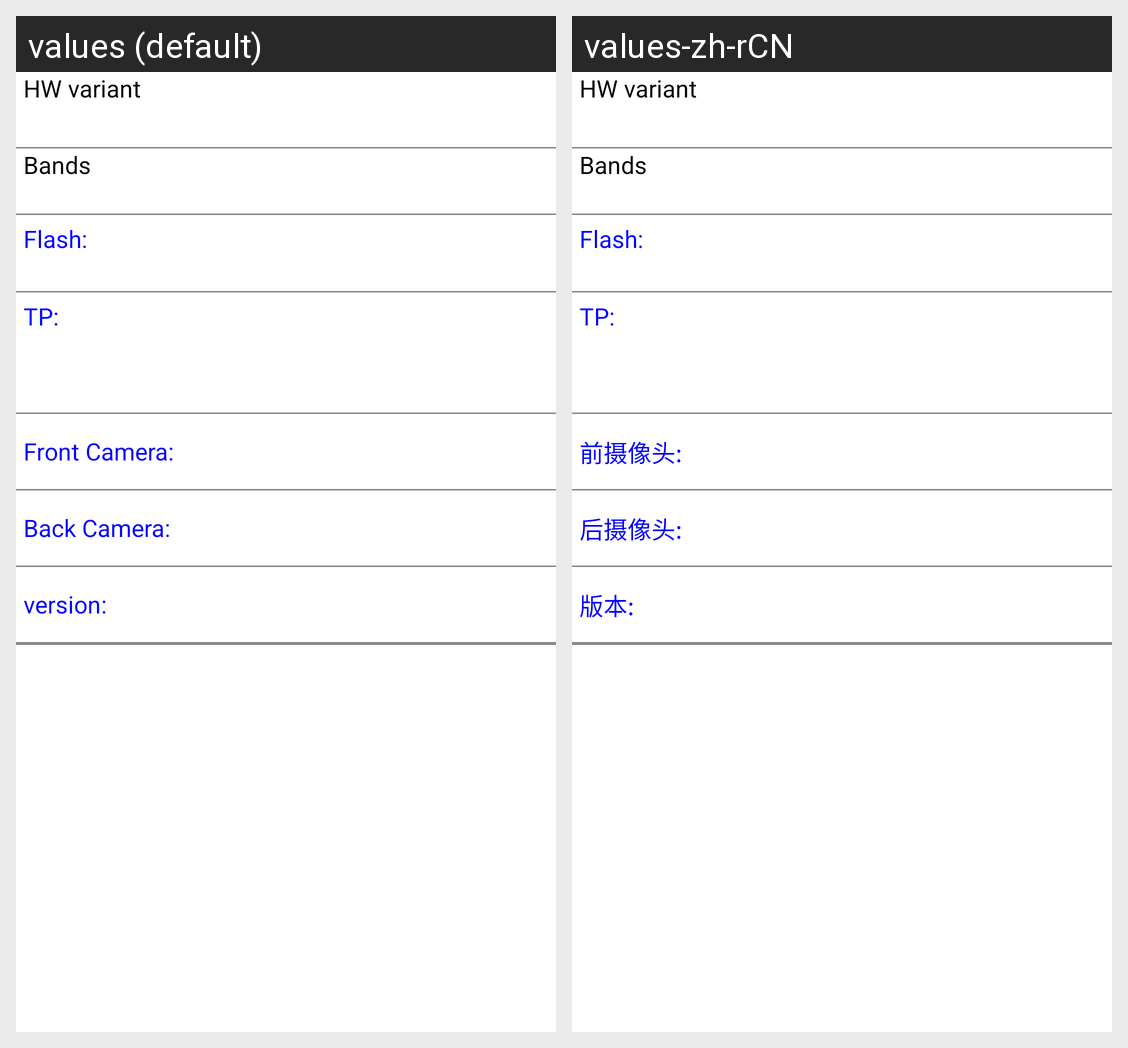

The Android screen above is rendered under two locales of the same app. Produce the string resources it draws, with the default and per-locale values.
Android screen res/layout/hardware_version.xml rendered under 2 locales, left to right: values (default), values-zh-rCN. Device: Nexus 5 (rendered at 1080×1920; each locale shown at half size, 540×960, under a caption strip naming it); theme Theme.MaterialComponents.DayNight.NoActionBar.
Strings drawn on this screen, with the default value and each locale's value (text and hints the layout hard-codes, and strings that could not be matched under every locale, appear in the picture but are not listed):

hw_variant
  values: HW variant
  values-zh-rCN: HW variant

bands
  values: Bands
  values-zh-rCN: Bands

hd_flash_title
  values: Flash:
  values-zh-rCN: Flash:

hd_tp_title
  values: TP:
  values-zh-rCN: TP:

hd_front_camera_title
  values: Front Camera:
  values-zh-rCN: 前摄像头:

hd_back_camera_title
  values: Back Camera:
  values-zh-rCN: 后摄像头:

cust_build_version_title
  values: version:
  values-zh-rCN: 版本:
